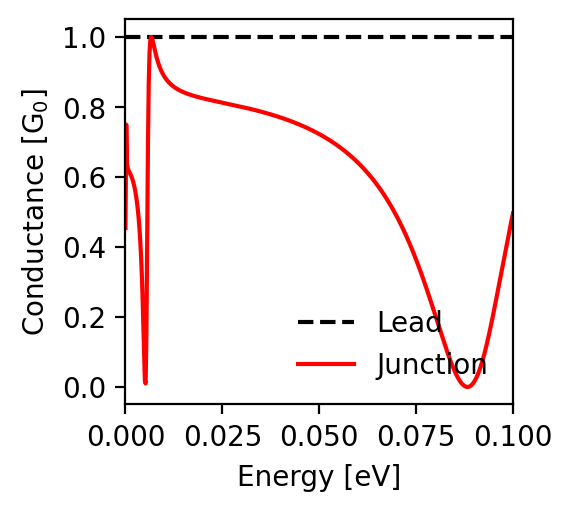

The table this chart was drawn from, first rows:
energy; conductance_lead; conductance_junction
-0.1; 1.0; 0.496
-0.0998; 1.0; 0.485
-0.0996; 1.0; 0.475
-0.0994; 1.0; 0.464
-0.0992; 1.0; 0.453
-0.099; 1.0; 0.442
-0.0988; 1.0; 0.431
-0.0986; 1.0; 0.42
-0.0984; 1.0; 0.409
-0.0982; 1.0; 0.397
-0.098; 1.0; 0.386
-0.0978; 1.0; 0.374
-0.0976; 1.0; 0.363
-0.0974; 1.0; 0.351
-0.0972; 1.0; 0.34
-0.097; 1.0; 0.328
-0.0968; 1.0; 0.316
-0.0966; 1.0; 0.305
-0.0964; 1.0; 0.293
-0.0962; 1.0; 0.281
-0.096; 1.0; 0.27
-0.0958; 1.0; 0.258
-0.0956; 1.0; 0.247
-0.0954; 1.0; 0.235
-0.0952; 1.0; 0.224
-0.095; 1.0; 0.213
-0.0948; 1.0; 0.202
-0.0946; 1.0; 0.191
-0.0944; 1.0; 0.18
-0.0942; 1.0; 0.17
-0.094; 1.0; 0.159
-0.0938; 1.0; 0.149
-0.0936; 1.0; 0.139
-0.0934; 1.0; 0.13
-0.0932; 1.0; 0.12
-0.093; 1.0; 0.111
-0.0928; 1.0; 0.102
-0.0926; 1.0; 0.094
-0.0924; 1.0; 0.085
-0.0922; 1.0; 0.078
-0.092; 1.0; 0.07
-0.0918; 1.0; 0.063
-0.0916; 1.0; 0.056
-0.0914; 1.0; 0.049
-0.0912; 1.0; 0.043
-0.091; 1.0; 0.038
-0.0908; 1.0; 0.032
-0.0906; 1.0; 0.027
-0.0904; 1.0; 0.023
-0.0902; 1.0; 0.019
-0.09; 1.0; 0.015
-0.0898; 1.0; 0.012
-0.0896; 1.0; 0.009
-0.0894; 1.0; 0.006
-0.0892; 1.0; 0.004
-0.089; 1.0; 0.003
-0.0888; 1.0; 0.001
-0.0886; 1.0; 0.001
-0.0884; 1.0; 0.0
-0.0882; 1.0; 0.0
... 941 more rows
